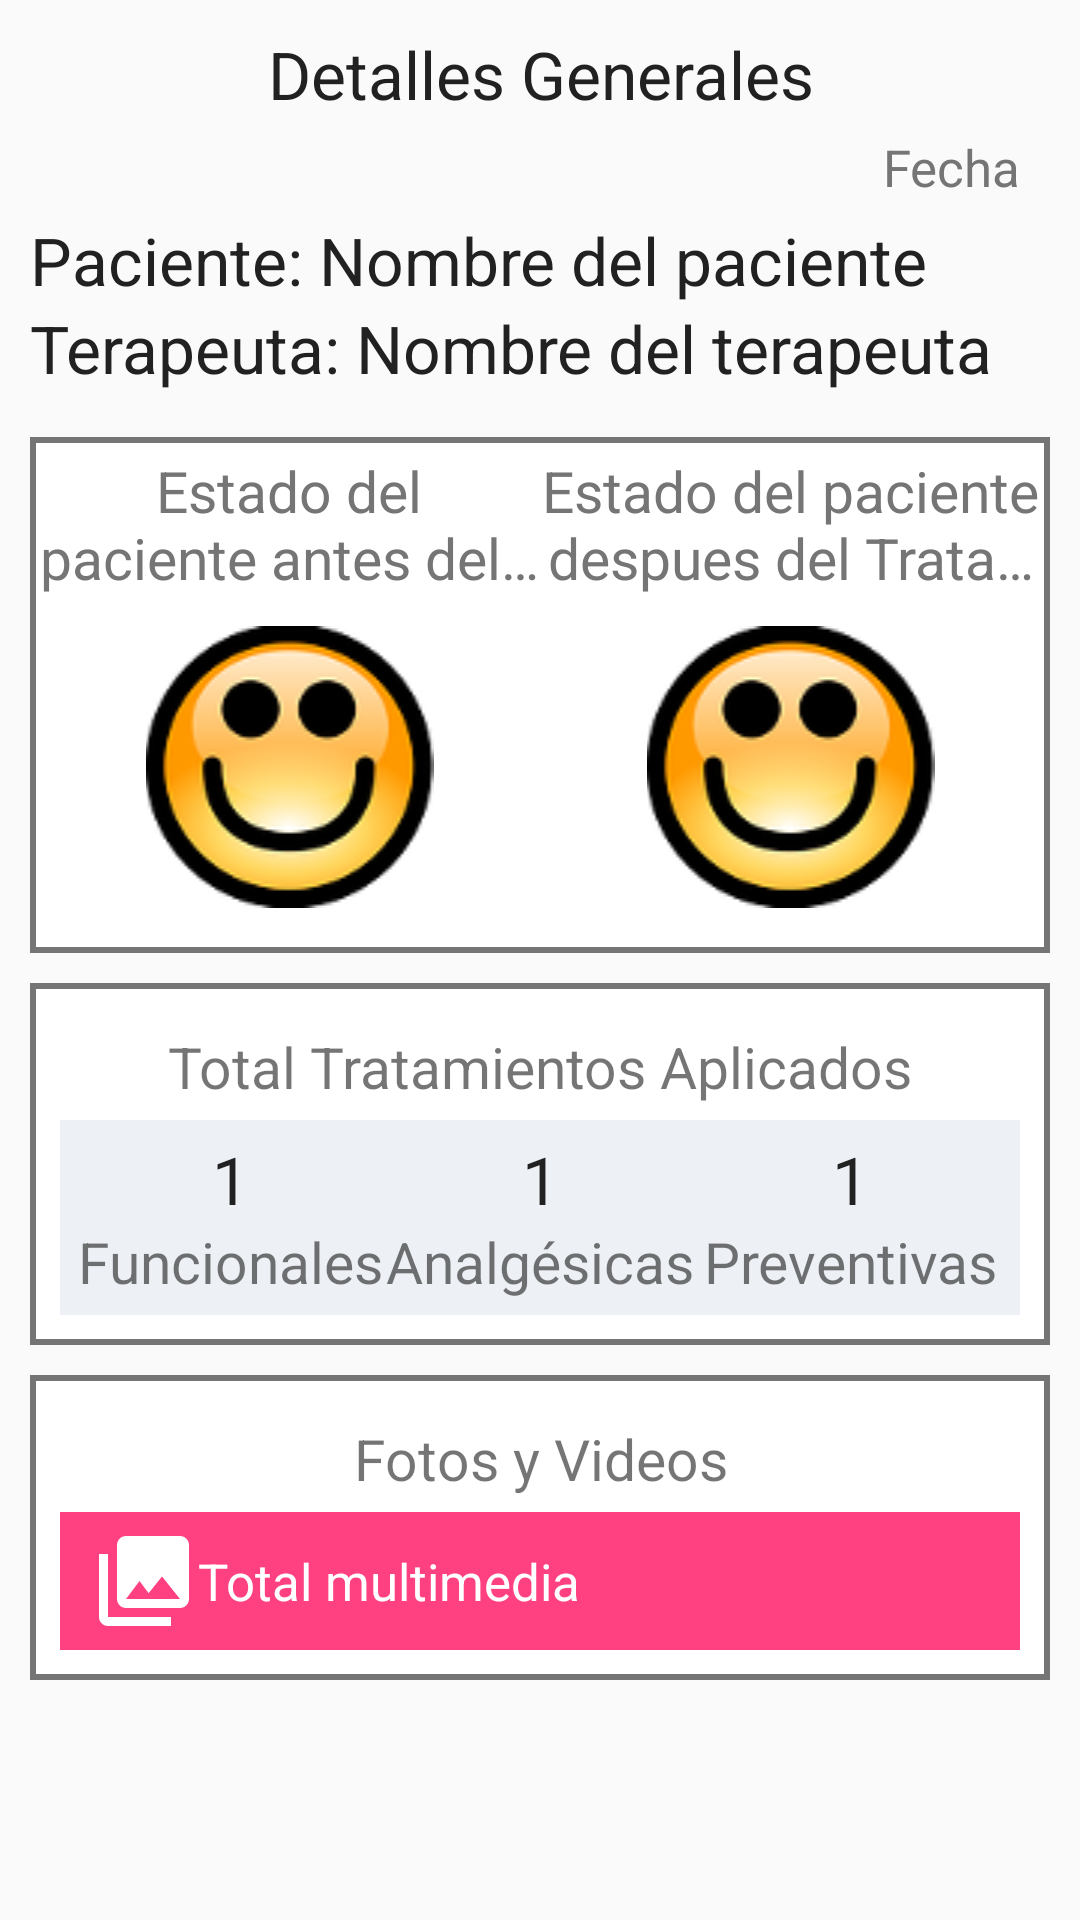

Write the Android layout XML for this screen, with the resource values it uses.
<!-- AndroidManifest.xml: application theme AppTheme -->
<!-- res/layout/fragment_gen_treatment.xml -->
<FrameLayout xmlns:android="http://schemas.android.com/apk/res/android"
    xmlns:tools="http://schemas.android.com/tools"
    android:layout_width="match_parent"
    android:layout_height="match_parent"
    tools:context="com.swyam.fisiomer.GenTreatmentFragment">

    <ScrollView
        android:layout_width="match_parent"
        android:layout_height="match_parent"
        android:fillViewport="true">

        <LinearLayout
            android:layout_width="match_parent"
            android:layout_height="match_parent"
            android:orientation="vertical"
            android:padding="10dp">

            <TextView
                android:layout_width="match_parent"
                android:layout_height="wrap_content"
                android:textAlignment="center"
                android:text="Detalles Generales"
                android:textColor="@color/colorPrimaryText"
                android:textSize="@dimen/font_size_title" />

            <TextView
                android:id="@+id/tv_fecha_tratamiento"
                android:layout_width="match_parent"
                android:layout_height="wrap_content"
                android:gravity="end"
                android:paddingBottom="5dp"
                android:paddingRight="10dp"
                android:paddingTop="5dp"
                android:text="Fecha"
                android:textAlignment="textEnd"
                android:textColor="@color/colorSecondaryText"
                android:textSize="@dimen/font_size_paragraph" />

            <TextView
                android:id="@+id/tv_nombre_paciente"
                android:layout_width="match_parent"
                android:layout_height="wrap_content"
                android:textColor="@color/colorPrimaryText"
                android:text="Paciente: Nombre del paciente"
                android:textSize="@dimen/font_size_title" />

            <TextView
                android:id="@+id/tv_nombre_terapeuta"
                android:layout_width="match_parent"
                android:layout_height="wrap_content"
                android:textColor="@color/colorPrimaryText"
                android:text="Terapeuta: Nombre del terapeuta"
                android:textSize="@dimen/font_size_title" />

            <LinearLayout
                android:layout_width="match_parent"
                android:layout_height="wrap_content"
                android:layout_marginTop="15dp"
                android:background="@drawable/panel"
                android:orientation="horizontal">

                <LinearLayout
                    android:layout_width="0dp"
                    android:layout_height="match_parent"
                    android:layout_weight="1"

                    android:orientation="vertical">

                    <TextView
                        android:layout_width="match_parent"
                        android:layout_height="wrap_content"
                        android:ellipsize="end"
                        android:maxLines="2"
                        android:text="Estado del paciente antes del Tratamiento"
                        android:textAlignment="center"
                        android:textColor="@color/colorSecondaryText"
                        android:textSize="@dimen/font_size_subtitle" />

                    <ImageView
                        android:id="@+id/image_estado_paciente_inicio"
                        android:layout_width="match_parent"
                        android:layout_height="wrap_content"
                        android:padding="10dp"
                        android:scaleType="fitCenter"
                        android:src="@drawable/cara1" />

                </LinearLayout>

                <LinearLayout
                    android:layout_width="0dp"
                    android:layout_height="match_parent"
                    android:layout_weight="1"
                    android:orientation="vertical">

                    <TextView
                        android:layout_width="match_parent"
                        android:layout_height="wrap_content"
                        android:ellipsize="end"
                        android:maxLines="2"
                        android:text="Estado del paciente despues del Tratamiento"
                        android:textAlignment="center"
                        android:textColor="@color/colorSecondaryText"
                        android:textSize="@dimen/font_size_subtitle" />

                    <ImageView
                        android:id="@+id/image_estado_paciente_fin"
                        android:layout_width="match_parent"
                        android:layout_height="wrap_content"
                        android:padding="10dp"
                        android:scaleType="fitCenter"
                        android:src="@drawable/cara1" />

                </LinearLayout>
            </LinearLayout>

            <LinearLayout
                android:layout_width="match_parent"
                android:layout_height="wrap_content"
                android:layout_marginTop="10dp"
                android:background="@drawable/panel"
                android:orientation="vertical"
                android:padding="10dp">

                <TextView
                    android:layout_width="match_parent"
                    android:layout_height="wrap_content"
                    android:paddingBottom="5dp"
                    android:paddingTop="5dp"
                    android:text="Total Tratamientos Aplicados"
                    android:textAlignment="center"
                    android:textSize="@dimen/font_size_subtitle" />


                <LinearLayout
                    android:layout_width="match_parent"
                    android:layout_height="wrap_content"
                    android:background="#edf0f5"
                    android:orientation="horizontal"
                    android:padding="5dp">

                    <LinearLayout
                        android:layout_width="0dp"
                        android:layout_height="match_parent"
                        android:layout_weight="1"
                        android:orientation="vertical">

                        <TextView
                            android:id="@+id/tv_total_tfuns"
                            android:layout_width="match_parent"
                            android:layout_height="wrap_content"
                            android:text="1"
                            android:textAlignment="center"
                            android:textColor="@color/colorPrimaryText"
                            android:textSize="@dimen/font_size_title" />

                        <TextView
                            android:layout_width="match_parent"
                            android:layout_height="wrap_content"
                            android:ellipsize="end"
                            android:maxLines="1"
                            android:text="Funcionales"
                            android:textAlignment="center"
                            android:textSize="@dimen/font_size_subtitle" />

                    </LinearLayout>

                    <LinearLayout
                        android:layout_width="0dp"
                        android:layout_height="match_parent"
                        android:layout_weight="1"
                        android:orientation="vertical">

                        <TextView
                            android:id="@+id/tv_total_tanals"
                            android:layout_width="match_parent"
                            android:layout_height="wrap_content"
                            android:text="1"
                            android:textAlignment="center"
                            android:textColor="@color/colorPrimaryText"
                            android:textSize="@dimen/font_size_title" />

                        <TextView
                            android:layout_width="match_parent"
                            android:layout_height="wrap_content"
                            android:ellipsize="end"
                            android:maxLines="1"
                            android:text="Analgésicas"
                            android:textAlignment="center"
                            android:textSize="@dimen/font_size_subtitle" />

                    </LinearLayout>

                    <LinearLayout
                        android:layout_width="0dp"
                        android:layout_height="match_parent"
                        android:layout_weight="1"
                        android:orientation="vertical">

                        <TextView
                            android:id="@+id/tv_total_tprevs"
                            android:layout_width="match_parent"
                            android:layout_height="wrap_content"
                            android:text="1"
                            android:textAlignment="center"
                            android:textColor="@color/colorPrimaryText"
                            android:textSize="@dimen/font_size_title" />

                        <TextView
                            android:layout_width="match_parent"
                            android:layout_height="wrap_content"
                            android:ellipsize="end"
                            android:maxLines="1"
                            android:text="Preventivas"
                            android:textAlignment="center"
                            android:textSize="@dimen/font_size_subtitle" />

                    </LinearLayout>


                </LinearLayout>


            </LinearLayout>

            <LinearLayout
                android:layout_width="match_parent"
                android:layout_height="wrap_content"
                android:layout_marginTop="10dp"
                android:background="@drawable/panel"
                android:orientation="vertical"
                android:padding="10dp">

                <TextView
                    android:layout_width="match_parent"
                    android:layout_height="wrap_content"
                    android:paddingBottom="5dp"
                    android:paddingTop="5dp"
                    android:text="Fotos y Videos"
                    android:textAlignment="center"
                    android:textSize="@dimen/font_size_subtitle" />


                <TextView
                    android:id="@+id/tv_total_multimedia"
                    android:layout_width="match_parent"
                    android:layout_height="wrap_content"
                    android:background="@color/colorAccent"
                    android:drawableLeft="@drawable/ic_collections_white_36dp"
                    android:paddingLeft="10dp"
                    android:paddingTop="5dp"
                    android:paddingBottom="5dp"
                    android:paddingRight="5dp"
                    android:text="Total multimedia"
                    android:textColor="@color/colorTextButton"
                    android:textSize="@dimen/font_size_paragraph"
                    android:gravity="center_vertical"
                    android:maxLines="1"
                    android:ellipsize="end"
                    />


            </LinearLayout>

        </LinearLayout>


    </ScrollView>


</FrameLayout>
<!-- resources referenced by this layout -->
<resources>
  <color name="colorAccent">#FF4081</color>
  <color name="colorPrimaryText">#212121</color>
  <color name="colorSecondaryText">#757575</color>
  <color name="colorTextButton">#FFFFFF</color>
  <dimen name="font_size_paragraph">17sp</dimen>
  <dimen name="font_size_subtitle">19sp</dimen>
  <dimen name="font_size_title">22sp</dimen>
  <!-- drawable cara1: png bitmap (drawable, 10617 bytes) -->
  <!-- drawable ic_collections_white_36dp (drawable) -->
  <vector android:height="36dp" android:viewportHeight="24.0"
      android:viewportWidth="24.0" android:width="36dp" xmlns:android="http://schemas.android.com/apk/res/android">
      <path android:fillColor="#FFFFFFFF" android:pathData="M22,16L22,4c0,-1.1 -0.9,-2 -2,-2L8,2c-1.1,0 -2,0.9 -2,2v12c0,1.1 0.9,2 2,2h12c1.1,0 2,-0.9 2,-2zM11,12l2.03,2.71L16,11l4,5L8,16l3,-4zM2,6v14c0,1.1 0.9,2 2,2h14v-2L4,20L4,6L2,6z"/>
  </vector>
  <!-- drawable panel (drawable) -->
  <shape
      xmlns:android="http://schemas.android.com/apk/res/android"
      android:shape="rectangle"    >
      <solid
          android:color="#FFFFFF" >
      </solid>
  
      <stroke
          android:width="2dp"
          android:color="@color/colorSecondaryText" >
      </stroke>
  
      <padding
          android:left="3dp"
          android:top="5dp"
          android:right="3dp"
          android:bottom="5dp"    >
      </padding>
  
  
  </shape>
  <style name="AppTheme" parent="Theme.AppCompat.Light.DarkActionBar">
          
          <item name="colorPrimary">@color/colorPrimary</item>
          <item name="colorPrimaryDark">@color/colorPrimaryDark</item>
          <item name="colorAccent">@color/colorAccent</item>
          <item name="textColorError">#ff0000</item>
      </style>
  <color name="colorPrimary">#3F51B5</color>
  <color name="colorPrimaryDark">#303F9F</color>
</resources>
